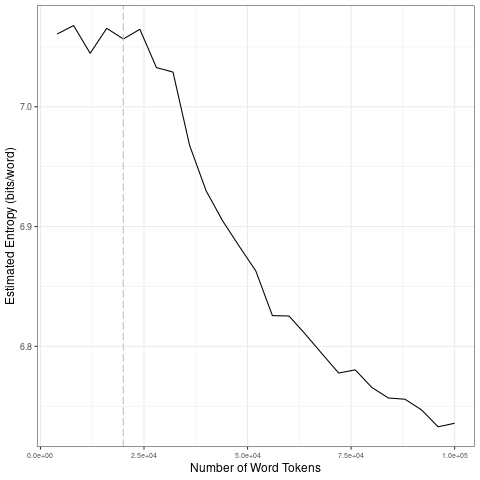

Source data for this figure (header and first rows):
file, entropy.Corpus.Size, entropy.Entropy, sd.Corpus.Size, sd.SD
data/fr_by_sentiment/1_tokens_1-gram.txt, 4000, 7.061, 20000, 0.009145
data/fr_by_sentiment/1_tokens_1-gram.txt, 8000, 7.068, 40000, 0.05463
data/fr_by_sentiment/1_tokens_1-gram.txt, 12000, 7.045, 60000, 0.03513
data/fr_by_sentiment/1_tokens_1-gram.txt, 16000, 7.065, 80000, 0.01692
data/fr_by_sentiment/1_tokens_1-gram.txt, 20000, 7.057, 1e+05, 0.01111
data/fr_by_sentiment/1_tokens_1-gram.txt, 24000, 7.065, 20000, 0.009145
data/fr_by_sentiment/1_tokens_1-gram.txt, 28000, 7.033, 40000, 0.05463
data/fr_by_sentiment/1_tokens_1-gram.txt, 32000, 7.029, 60000, 0.03513
data/fr_by_sentiment/1_tokens_1-gram.txt, 36000, 6.968, 80000, 0.01692
data/fr_by_sentiment/1_tokens_1-gram.txt, 40000, 6.93, 1e+05, 0.01111
data/fr_by_sentiment/1_tokens_1-gram.txt, 44000, 6.905, 20000, 0.009145
data/fr_by_sentiment/1_tokens_1-gram.txt, 48000, 6.883, 40000, 0.05463
data/fr_by_sentiment/1_tokens_1-gram.txt, 52000, 6.863, 60000, 0.03513
data/fr_by_sentiment/1_tokens_1-gram.txt, 56000, 6.826, 80000, 0.01692
data/fr_by_sentiment/1_tokens_1-gram.txt, 60000, 6.825, 1e+05, 0.01111
data/fr_by_sentiment/1_tokens_1-gram.txt, 64000, 6.81, 20000, 0.009145
data/fr_by_sentiment/1_tokens_1-gram.txt, 68000, 6.794, 40000, 0.05463
data/fr_by_sentiment/1_tokens_1-gram.txt, 72000, 6.778, 60000, 0.03513
data/fr_by_sentiment/1_tokens_1-gram.txt, 76000, 6.78, 80000, 0.01692
data/fr_by_sentiment/1_tokens_1-gram.txt, 80000, 6.766, 1e+05, 0.01111
data/fr_by_sentiment/1_tokens_1-gram.txt, 84000, 6.757, 20000, 0.009145
data/fr_by_sentiment/1_tokens_1-gram.txt, 88000, 6.756, 40000, 0.05463
data/fr_by_sentiment/1_tokens_1-gram.txt, 92000, 6.747, 60000, 0.03513
data/fr_by_sentiment/1_tokens_1-gram.txt, 96000, 6.733, 80000, 0.01692
data/fr_by_sentiment/1_tokens_1-gram.txt, 1e+05, 6.736, 1e+05, 0.01111
